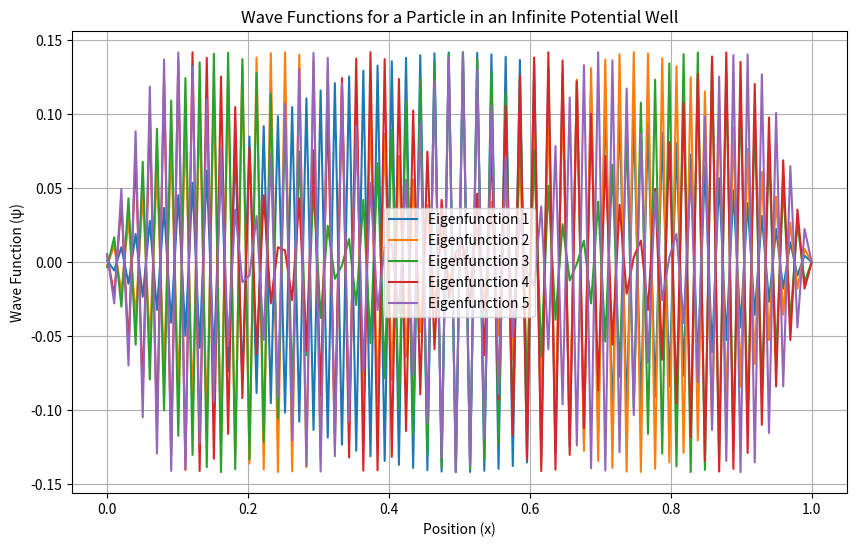

Python code for this plot:
import numpy as np
import matplotlib.pyplot as plt

# Constants
h_bar = 1   # Reduced Planck constant (arbitrary units)
m = 1       # Particle mass (arbitrary units)
L = 1       # Width of the well (arbitrary units)
N = 100     # Number of grid points

# Discretization
x = np.linspace(0, L, N)
dx = x[1] - x[0]

# Constructing the Hamiltonian matrix
H = np.zeros((N, N))
for i in range(1, N - 1):
    H[i, i] = -2 / dx**2 + 0  # Kinetic energy term (set to 0 for simplicity)
    H[i, i - 1] = 1 / dx**2
    H[i, i + 1] = 1 / dx**2

# Applying boundary conditions
H[0, 0] = 1 / dx**2  # Boundary condition at x = 0
H[N - 1, N - 1] = 1 / dx**2  # Boundary condition at x = L

# Solve the eigenvalue problem
E, psi = np.linalg.eigh(H)

# Plotting the results
plt.figure(figsize=(10, 6))
for n in range(5):  # Plot the first 5 eigenfunctions
    plt.plot(x, psi[:, n], label=f'Eigenfunction {n+1}')

plt.title('Wave Functions for a Particle in an Infinite Potential Well')
plt.xlabel('Position (x)')
plt.ylabel('Wave Function (ψ)')
plt.legend()
plt.grid(True)
plt.show()

# Print the first few eigenvalues
print("Eigenvalues (Energy levels):")
for n in range(5):
    print(f"E_{n+1} = {E[n]}")
